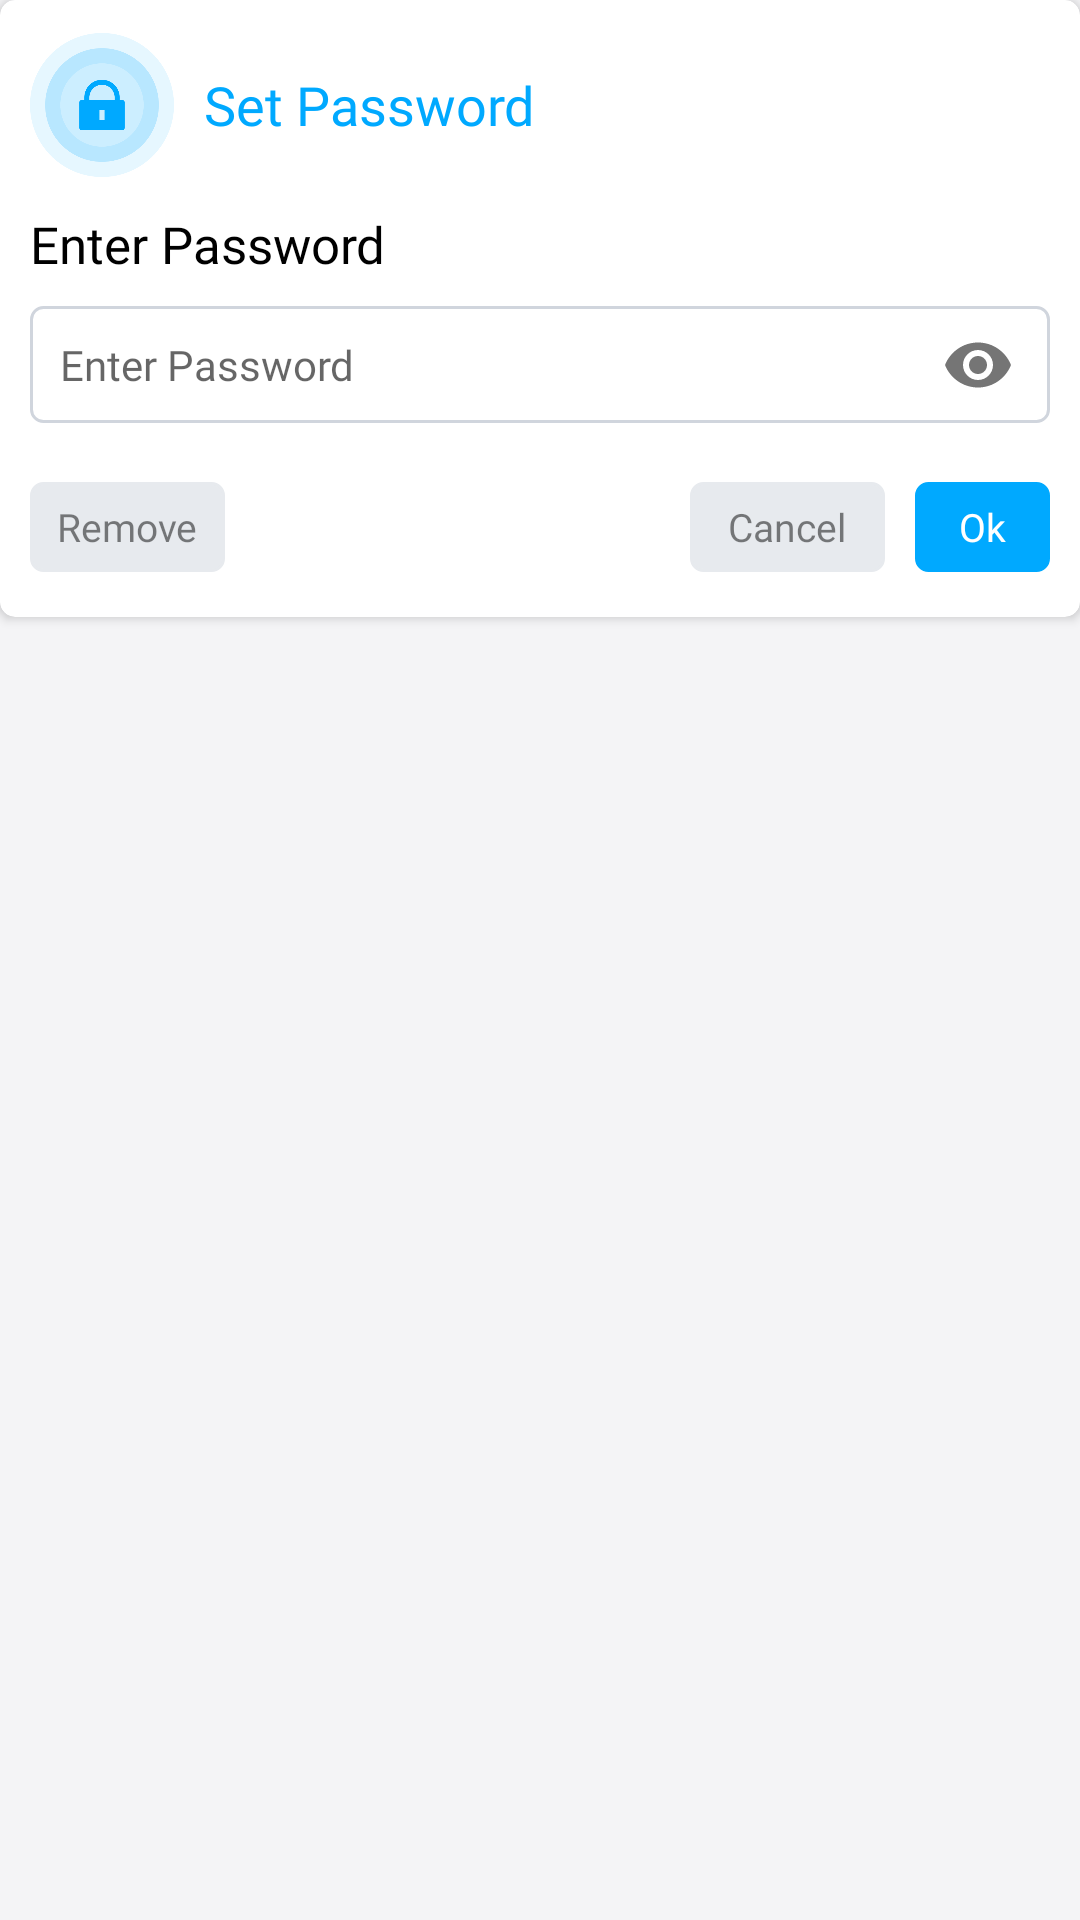

Produce the Android XML layout that renders to this screen, including the resource entries it uses.
<!-- AndroidManifest.xml: application theme AppThemeWhite -->
<!-- res/layout/set_password_dialog.xml -->
<?xml version="1.0" encoding="utf-8"?>
<RelativeLayout xmlns:android="http://schemas.android.com/apk/res/android"
    xmlns:app="http://schemas.android.com/apk/res-auto"
    android:layout_width="320dp"
    android:layout_height="wrap_content"
    android:layout_marginHorizontal="10dp"
    android:orientation="horizontal">

    <androidx.cardview.widget.CardView
        android:layout_width="match_parent"
        android:layout_height="wrap_content"
        app:cardCornerRadius="5dp">

        <LinearLayout
            android:layout_width="match_parent"
            android:layout_height="wrap_content"
            android:layout_gravity="center"
            android:orientation="vertical">

            <LinearLayout
                android:layout_width="match_parent"
                android:layout_height="50dp"
                android:layout_marginHorizontal="10dp"
                android:layout_marginTop="10dp"
                android:gravity="center"
                android:orientation="horizontal">

                <ImageView
                    android:id="@+id/image"
                    android:layout_width="48dp"
                    android:layout_height="48dp"
                    android:src="@drawable/set_password" />

                <TextView
                    android:id="@+id/txt"
                    android:layout_width="match_parent"
                    android:layout_height="wrap_content"
                    android:layout_marginStart="10dp"
                    android:fontFamily="@font/metropolis_bold"
                    android:text="@string/set_password"
                    android:textColor="@color/dark_blue"
                    android:textSize="18sp" />
            </LinearLayout>

            <LinearLayout
                android:layout_width="match_parent"
                android:layout_height="wrap_content"
                android:orientation="vertical">

                <TextView
                    android:layout_width="match_parent"
                    android:layout_height="wrap_content"
                    android:layout_marginHorizontal="10dp"
                    android:layout_marginTop="10dp"
                    android:fontFamily="@font/metropolis_semibold"
                    android:text="@string/enter_password"
                    android:textColor="@color/black"
                    android:textSize="17sp" />

                <com.google.android.material.textfield.TextInputLayout
                    android:layout_width="match_parent"
                    android:layout_height="wrap_content"
                    android:layout_marginTop="5dp"
                    app:hintEnabled="false"
                    app:passwordToggleEnabled="true">

                    <com.google.android.material.textfield.TextInputEditText
                        android:id="@+id/password"
                        android:layout_width="match_parent"
                        android:layout_height="wrap_content"
                        android:layout_marginHorizontal="10dp"
                        android:background="@drawable/create_pdf_dialog_border"
                        android:fontFamily="@font/metropolis_medium"
                        android:textSize="14sp"
                        android:hint="@string/enter_password"
                        android:inputType="textPassword"
                        android:padding="10dp" />
                </com.google.android.material.textfield.TextInputLayout>
            </LinearLayout>

            <LinearLayout
                android:layout_width="match_parent"
                android:layout_height="wrap_content"
                android:layout_marginTop="15dp"
                android:layout_marginBottom="15dp"
                android:orientation="horizontal">

                <LinearLayout
                    android:layout_width="0dp"
                    android:layout_height="wrap_content"
                    android:layout_marginHorizontal="10dp"
                    android:layout_weight="1">

                    <Button
                        android:id="@+id/remove_dialog"
                        android:layout_width="65dp"
                        android:layout_height="30dp"
                        android:visibility="visible"
                        android:background="@drawable/create_pdf_dialog_border"
                        android:backgroundTint="#E7EAEE"
                        android:fontFamily="@font/metropolis_medium"
                        android:text="@string/remove"
                        android:textAllCaps="false"
                        android:textColor="#80000000"
                        android:textSize="13sp" />
                </LinearLayout>

                <LinearLayout
                    android:layout_width="wrap_content"
                    android:layout_height="wrap_content"
                    android:layout_gravity="end"
                    android:gravity="center"
                    android:layout_marginHorizontal="10dp"
                    android:orientation="horizontal">

                    <Button
                        android:id="@+id/canceldialog"
                        android:layout_width="65dp"
                        android:layout_height="30dp"
                        android:background="@drawable/create_pdf_dialog_border"
                        android:backgroundTint="#E7EAEE"
                        android:fontFamily="@font/metropolis_medium"
                        android:text="@string/cancel"
                        android:textAllCaps="false"
                        android:textColor="#80000000"
                        android:textSize="13sp" />

                    <View
                        android:layout_width="10dp"
                        android:layout_height="0dp" />

                    <Button
                        android:id="@+id/okdialog"
                        android:layout_width="45dp"
                        android:layout_height="30dp"
                        android:background="@drawable/create_pdf_dialog_border"
                        android:backgroundTint="#00A9FF"
                        android:fontFamily="@font/metropolis_medium"
                        android:text="Ok"
                        android:textAllCaps="false"
                        android:textColor="@color/white"
                        android:textSize="13sp" />
                </LinearLayout>
            </LinearLayout>
        </LinearLayout>
    </androidx.cardview.widget.CardView>
</RelativeLayout>
<!-- resources referenced by this layout -->
<resources>
  <color name="black">#000000</color>
  <color name="dark_blue">#00A9FF</color>
  <color name="white">#FFFFFF</color>
  <!-- drawable create_pdf_dialog_border (drawable) -->
  <?xml version="1.0" encoding="utf-8"?>
  <shape xmlns:android="http://schemas.android.com/apk/res/android">
  
      <corners android:radius="4dp"/>
      <stroke
          android:color="#D0D5DD"
          android:width="1dp"/>
  </shape>
  <!-- drawable set_password: png bitmap (drawable, 17609 bytes) -->
  <string name="cancel">Cancel</string>
  <string name="enter_password">Enter Password</string>
  <string name="remove">Remove</string>
  <string name="set_password">Set Password</string>
  <style name="AppThemeWhite" parent="Theme.AppCompat.DayNight.DarkActionBar">
          
          <item name="colorPrimary">@color/colorPrimary</item>
          <item name="colorPrimaryDark">@color/colorPrimaryDark</item>
          <item name="colorAccent">@color/colorAccent</item>
          <item name="android:iconTint">@color/colorGray</item>
          <item name="android:windowBackground">@color/windowBackground_light</item>
          <item name="titleToolbarTextColor">@color/mb_white</item>
          <item name="iconTintOnCard">@color/colorPrimary</item>
          <item name="historyIconColor">@color/colorPrimary</item>
          <item name="customDividerColor">@color/black</item>
          <item name="navigationIconTint">@color/colorGray</item>
          <item name="bottomSheetColor">?attr/colorPrimary</item>
          <item name="bottomSheetTextColor">@color/mb_white</item>
          <item name="bannerBackgroundColor">@color/colorAccent</item>
          <item name="similarBgColor">@color/mb_white</item>
          <item name="bottomSheetBgColor">@color/windowBackground_light</item>
          <item name="lockIconTintColor">@color/black</item>
          <item name="actionMenuTextColor">@color/mb_white</item>
          <item name="searchFileRaw">@raw/search_file_dark</item>
          <item name="android:actionMenuTextColor">@color/mb_white</item>
          <item name="android:scrollbarThumbVertical">@android:color/transparent</item>
          <item name="android:statusBarColor">@color/colorPrimary</item>
          <item name="android:listDivider">@color/lighter_gray</item>
          <item name="android:textColor">@color/colorBlackAlt</item>
          <item name="materialCardViewStyle">@style/MaterialCardviewStyleLight</item>
      </style>
  <color name="colorPrimary">@color/color_excel_pdf</color>
  <color name="colorPrimaryDark">@color/color_excel_pdf</color>
  <color name="colorAccent">@color/color_excel_pdf</color>
  <color name="colorGray">#607D8B</color>
  <color name="windowBackground_light">#F4F4F6</color>
  <color name="lighter_gray">#EDEDED</color>
  <color name="colorBlackAlt">#2B303B</color>
  <style name="MaterialCardviewStyleLight" parent="Widget.MaterialComponents.CardView">
          <item name="cardBackgroundColor">@color/white</item>
      </style>
  <color name="color_excel_pdf">#6298EC</color>
  
      // New Colors
</resources>
